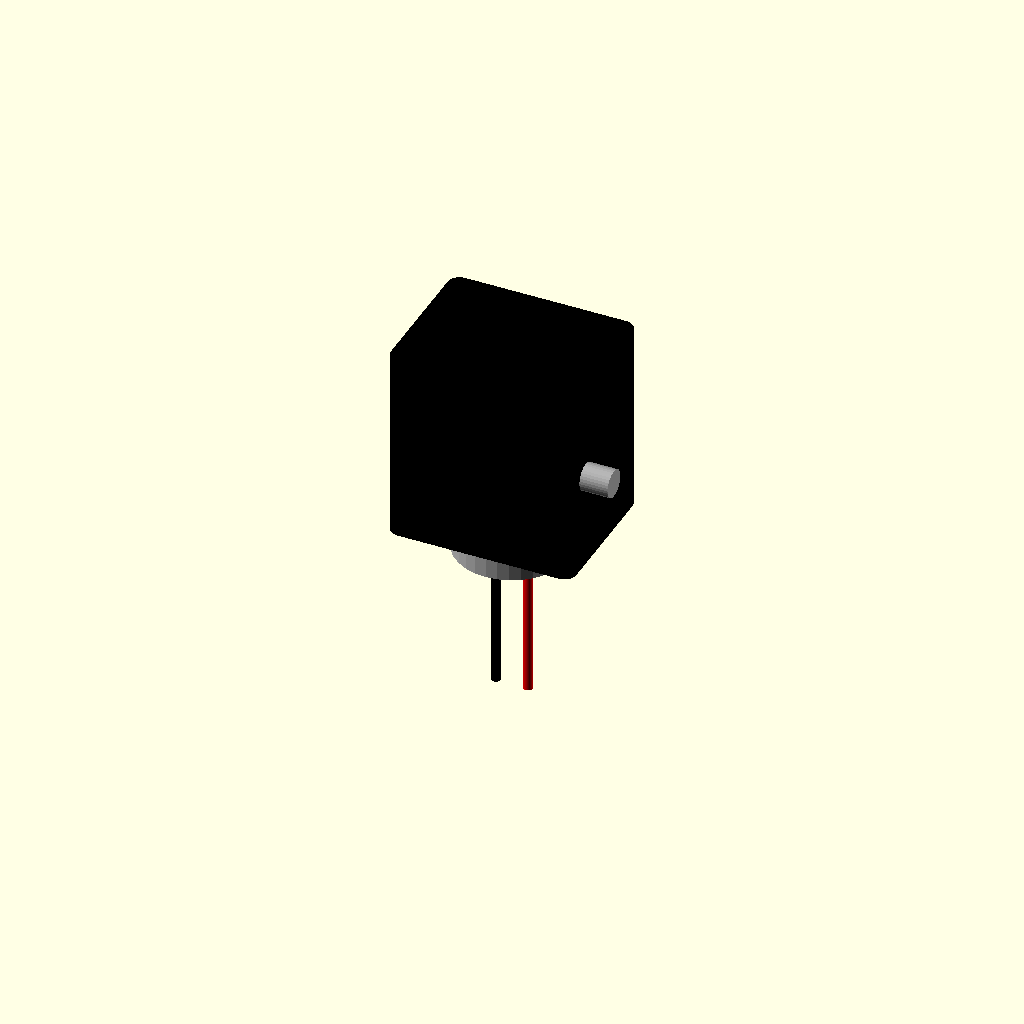
Cell 1 — every parameter at its default value.
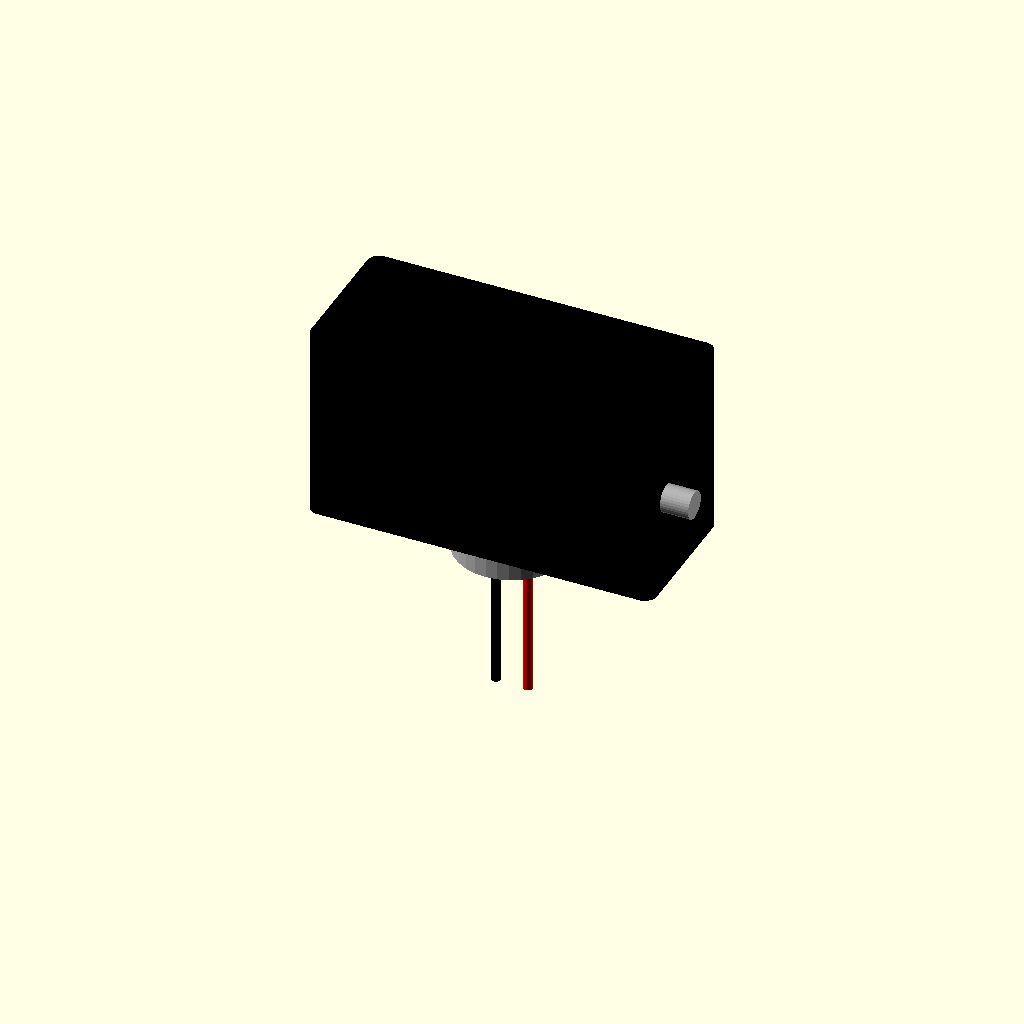
Cell 2 — pump_w set to 40, the other parameters unchanged.
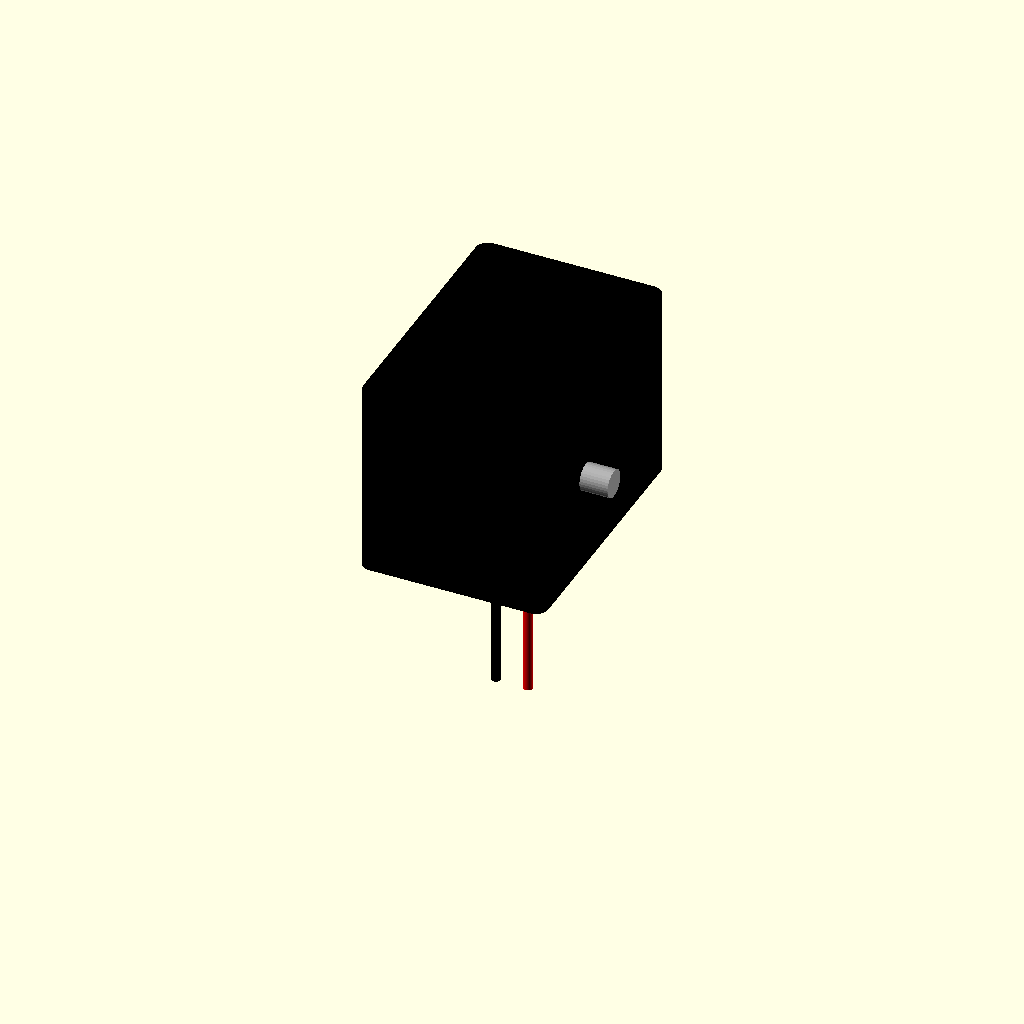
Cell 3 — pump_d set to 30, the other parameters unchanged.
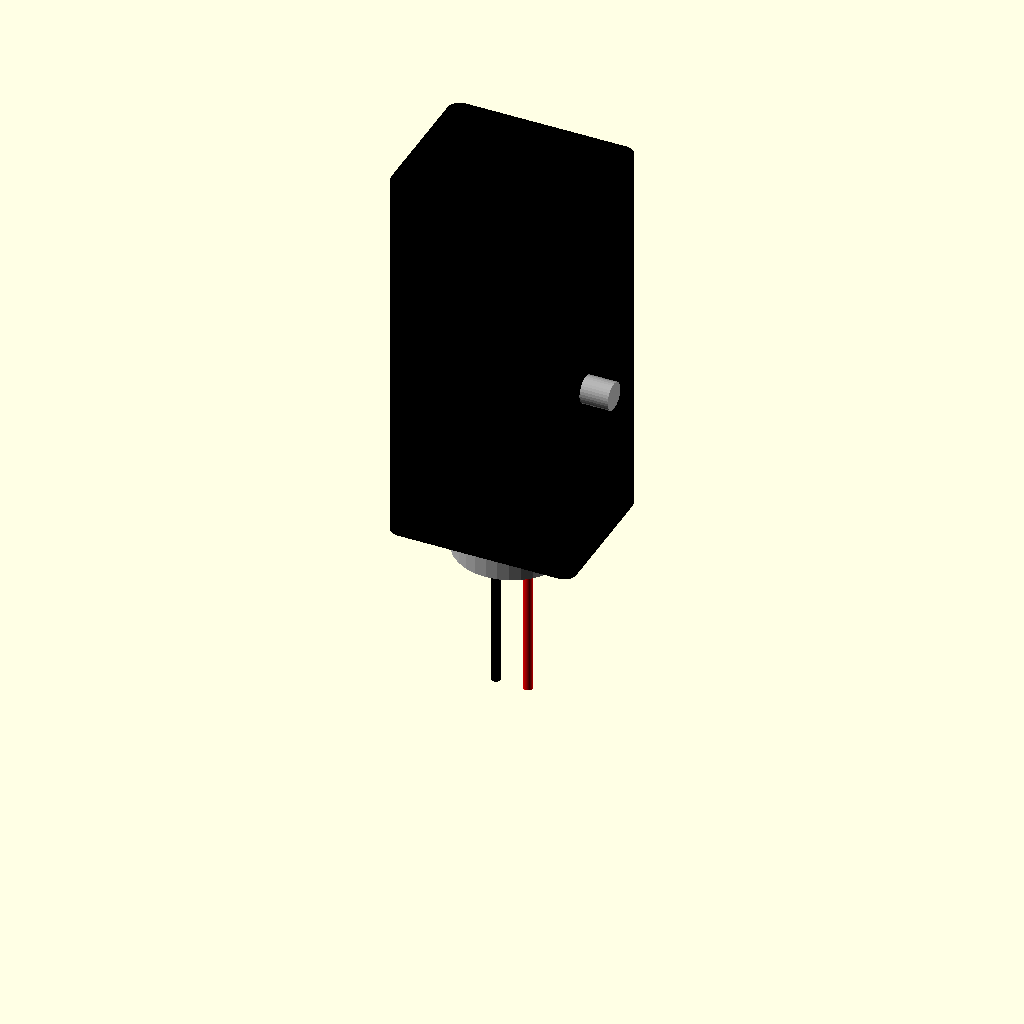
Cell 4 — pump_h set to 48, the other parameters unchanged.
All cells are drawn from one camera (rotation 55°, 0°, 25°, orthographic, colour scheme Cornfield), so only the parameter changes between them.
OpenSCAD source file contributions/source-3d-models/OsakaTX/mop-assembly/scad/jy-pdm10-pump.scad:
// JYPDM-10 M20 Micro Diaphragm Pump — parametric placeholder model
// ===============================================================
// Source: Jiayin manufacturer spec page + AliExpress listings
//   - Type: Micro diaphragm pump (BOM says "peristaltic" — VERIFY)
//   - Body: ~20mm form factor (M20 class) — EXACT DIMENSIONS NEEDED
//   - Voltage: 5-6V DC
//   - Flow: 30-100 g/min (water)
//   - Inlet/outlet: 3.4mm OD barb
//   - Weight: ~6-7g
//   - Used for: mop water delivery
//   - Alternative: volumetric peristaltic pump (310-type, ~Φ27×60mm)
// ===============================================================
// Status: PLACEHOLDER — all body dimensions are ESTIMATED from
// product class. Model will be refined after maintainer measures.

/* [Dimensions — ALL ESTIMATED, measure real part] */
pump_w         = 20.0;    // body width (mm, estimated: M20 class)
pump_d         = 15.0;    // body depth (mm, estimated)
pump_h         = 24.0;    // body height (mm, estimated)
port_od        = 3.4;     // hose barb outer diameter (mm, from listing)
port_id        = 2.0;     // hose barb inner diameter (mm)
port_l         = 5.0;     // barb length (mm)
port_center_y  = 5.0;     // port center offset from body edge (mm)
motor_h        = 8.0;     // motor can height below body (mm)
motor_d        = 14.0;    // motor can diameter (mm)

wire_l         = 30.0;    // wire length from body (mm)

$fn = 32;

module jy_pdm10_body() {
    color("Black") {
        // Main body — rectangular prism, rounded corners
        linear_extrude(height=pump_h)
            offset(r=1.5)
                square([pump_w, pump_d], center=true);
    }
}

module jy_pdm10_ports() {
    color("DarkGray") {
        // Inlet port (left side)
        translate([-pump_w/2 - port_l/2, port_center_y, pump_h/2])
            rotate([0, 90, 0])
                cylinder(d=port_od, h=port_l, center=true);
        // Outlet port (right side or top — verify)
        translate([pump_w/2 + port_l/2, -port_center_y, pump_h/2])
            rotate([0, 90, 0])
                cylinder(d=port_od, h=port_l, center=true);
    }
}

module jy_pdm10_motor_can() {
    color("Silver") {
        // Motor can underneath
        translate([0, 0, -motor_h/2])
            cylinder(d=motor_d, h=motor_h);
    }
}

module jy_pdm10_wires() {
    color("Red") {
        translate([2, 0, -motor_h - wire_l/2])
            cylinder(d=1.2, h=wire_l);
    }
    color("Black") {
        translate([-2, 0, -motor_h - wire_l/2])
            cylinder(d=1.2, h=wire_l);
    }
}

module jy_pdm10_pump() {
    union() {
        jy_pdm10_body();
        jy_pdm10_ports();
        jy_pdm10_motor_can();
        jy_pdm10_wires();
    }
}

jy_pdm10_pump();

echo("JYPDM-10 (M20) pump — ALL DIMENSIONS ESTIMATED");
echo("Body:", pump_w, "x", pump_d, "x", pump_h, "mm (MEASURE)");
echo("Ports OD:", port_od, "mm");
Customizer parameters (derived from the source; name, type, default, range or options):
pump_w: number, default 20
pump_d: number, default 15
pump_h: number, default 24
port_od: number, default 3.4
port_id: number, default 2
port_l: number, default 5
port_center_y: number, default 5
motor_h: number, default 8
motor_d: number, default 14
wire_l: number, default 30
